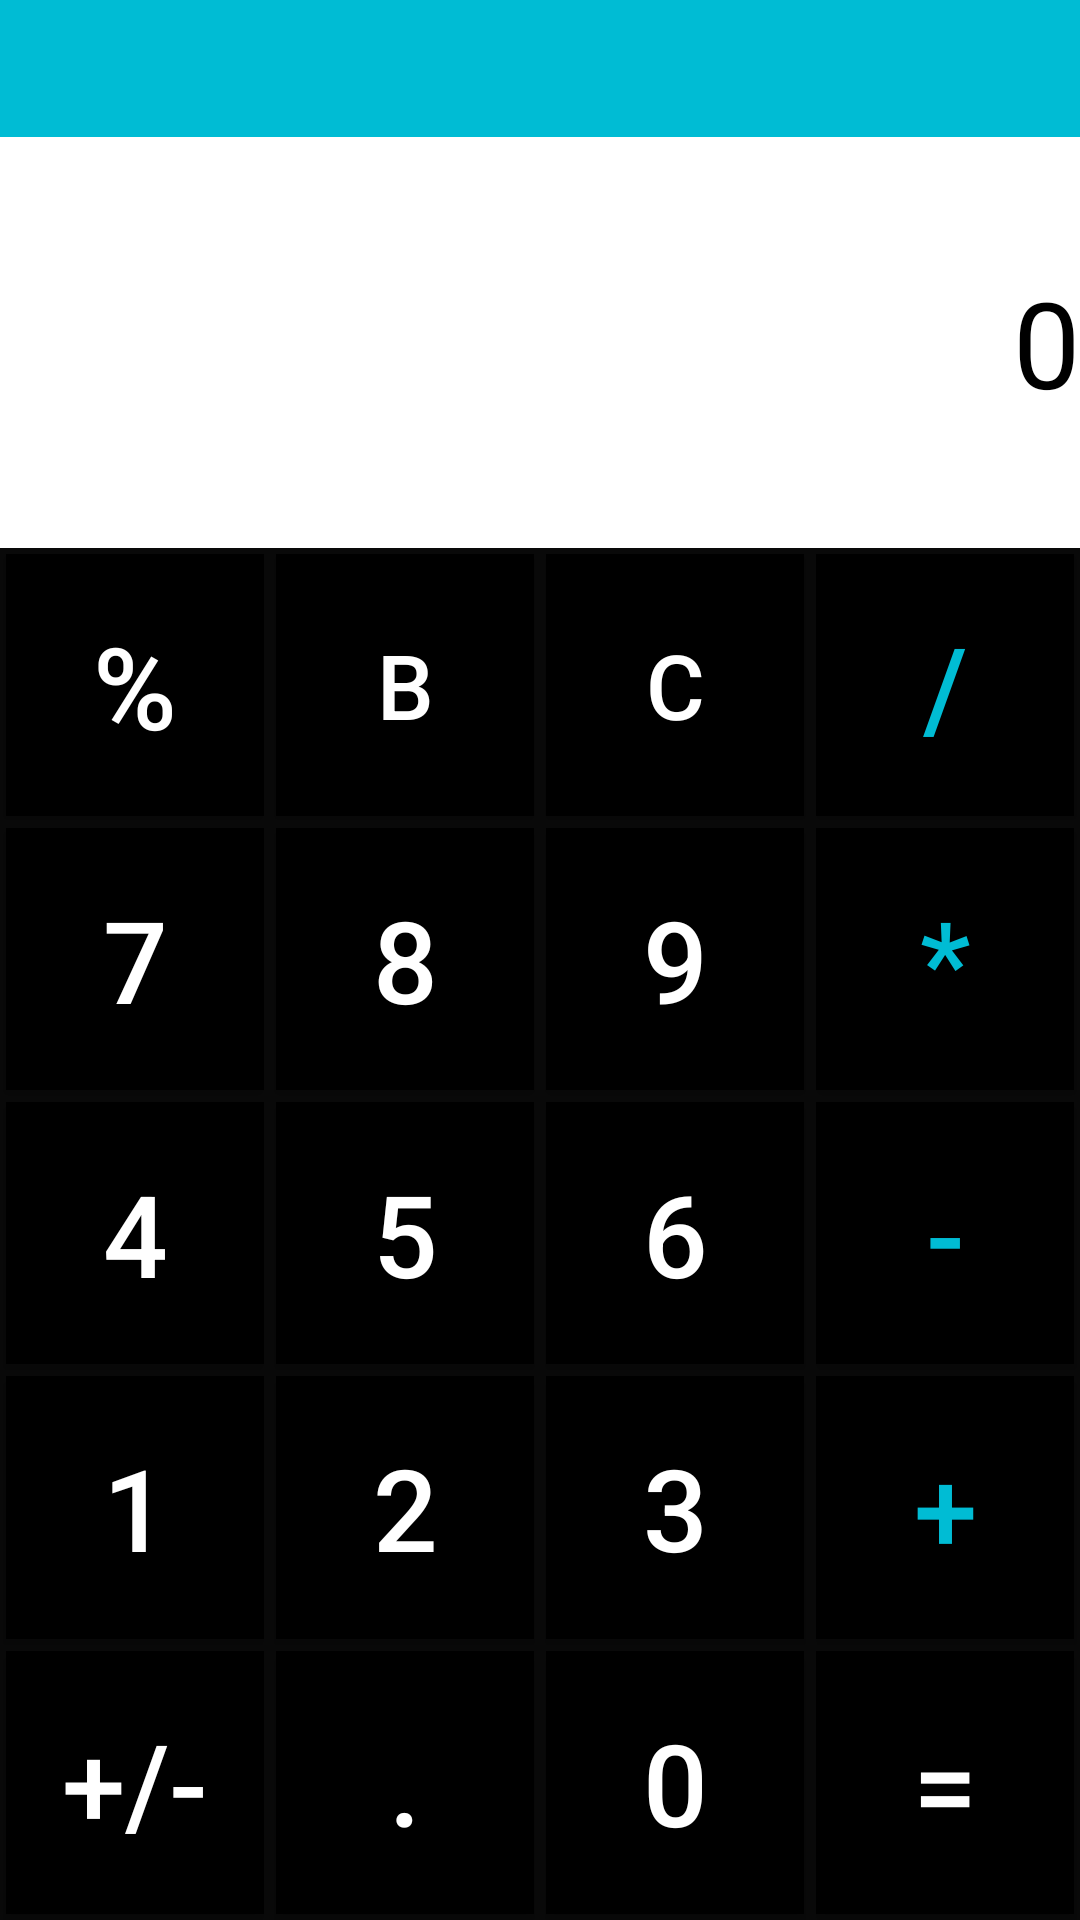

Android layout source for this screen:
<!-- AndroidManifest.xml: application theme Theme.Project3916 -->
<!-- res/layout/activity_calculator.xml -->
<?xml version="1.0" encoding="utf-8"?>
<LinearLayout xmlns:android="http://schemas.android.com/apk/res/android"
    xmlns:app="http://schemas.android.com/apk/res-auto"
    xmlns:tools="http://schemas.android.com/tools"
    android:layout_width="match_parent"
    android:layout_height="match_parent"
    android:orientation="vertical"
    android:weightSum="7"
    android:background="#090909"
    tools:context=".Calculator">

    <TextView
        android:gravity="right"
        android:id="@+id/secondayTextViewID"
        android:layout_width="match_parent"
        android:layout_height="0sp"
        android:textColor="@color/white"
        android:layout_weight=".5"
        android:background="#00BCD4"
        android:textSize="25sp"/>

    <TextView
        android:id="@+id/primaryTextViewID"
        android:layout_width="match_parent"
        android:layout_height="0sp"
        android:textColor="@color/black"
        android:background="@color/white"
        android:layout_weight="1.5"
        android:gravity="center|end"
        android:text="0"
        android:textSize="40sp"/>

    <LinearLayout
        android:layout_width="match_parent"
        android:layout_height="0sp"
        android:layout_weight="1"
        android:orientation="horizontal"
        android:weightSum="4"
        >
        <Button
            android:id="@+id/percentageBtnID"
            android:layout_height="match_parent"
            android:layout_weight="1"
            android:text="%"
            android:onClick="operatorFunction"
            android:background="#000000"
            android:textColor="@color/white"
            android:layout_width="0sp"
            android:textSize="38sp"
            android:layout_margin="2sp"
            android:layout_marginTop="0sp"
            />
        <Button
            android:id="@+id/backBtnID"
            android:layout_height="match_parent"
            android:layout_weight="1"
            android:text="B"
            android:onClick="lastElementRemove"
            android:background="#000000"
            android:textColor="@color/white"
            android:layout_width="0sp"
            android:textSize="30sp"
            android:layout_margin="2sp"
            />
        <Button
            android:id="@+id/cBtnID"
            android:layout_height="match_parent"
            android:layout_weight="1"
            android:text="C"
            android:onClick="clearToast"
            android:background="#000000"
            android:textColor="@color/white"
            android:layout_margin="2sp"
            android:textSize="30sp"
            android:layout_width="0sp"/>
        <Button
            android:id="@+id/div"
            android:layout_height="match_parent"
            android:layout_weight="1"
            android:layout_width="0sp"
            android:text="/"
            android:onClick="operatorFunction"
            android:background="#000000"
            android:textColor="#00BCD4"
            android:layout_margin="2sp"
            android:textSize="38sp"
            />

    </LinearLayout>
    <LinearLayout
        android:layout_width="match_parent"
        android:layout_height="0sp"
        android:layout_weight="1"
        android:orientation="horizontal"
        android:weightSum="4"
        >
        <Button
            android:id="@+id/seven"
            android:layout_height="match_parent"
            android:layout_weight="1"
            android:text="7"
            android:onClick="numberFunction"
            android:background="#000000"
            android:textColor="@color/white"
            android:layout_width="0sp"
            android:textSize="38sp"
            android:layout_margin="2sp"
            />
        <Button
            android:id="@+id/eight"
            android:layout_height="match_parent"
            android:layout_weight="1"
            android:text="8"
            android:onClick="numberFunction"
            android:background="#000000"
            android:textColor="@color/white"
            android:layout_width="0sp"
            android:textSize="38sp"
            android:layout_margin="2sp"
            />
        <Button
            android:id="@+id/nine"
            android:layout_height="match_parent"
            android:layout_weight="1"
            android:text="9"
            android:onClick="numberFunction"
            android:background="#000000"
            android:textColor="@color/white"
            android:layout_margin="2sp"
            android:textSize="38sp"
            android:layout_width="0sp"/>
        <Button
            android:id="@+id/mul"
            android:layout_height="match_parent"
            android:layout_weight="1"
            android:layout_width="0sp"
            android:text="*"
            android:onClick="operatorFunction"
            android:background="#000000"
            android:textColor="#00BCD4"
            android:layout_margin="2sp"
            android:textSize="38sp"
            />

    </LinearLayout>
    <LinearLayout
        android:layout_width="match_parent"
        android:layout_height="0sp"
        android:orientation="horizontal"
        android:layout_weight="1"
        android:weightSum="4"
        >
        <Button
            android:id="@+id/four"
            android:layout_height="match_parent"
            android:layout_weight="1"
            android:text="4"
            android:onClick="numberFunction"
            android:background="#000000"
            android:textColor="@color/white"
            android:layout_width="0sp"
            android:textSize="38sp"
            android:layout_margin="2sp"
            />
        <Button
            android:id="@+id/five"
            android:layout_height="match_parent"
            android:layout_weight="1"
            android:text="5"
            android:onClick="numberFunction"
            android:background="#000000"
            android:textColor="@color/white"
            android:layout_width="0sp"
            android:textSize="38sp"
            android:layout_margin="2sp"
            />
        <Button
            android:id="@+id/six"
            android:layout_height="match_parent"
            android:layout_weight="1"
            android:text="6"
            android:onClick="numberFunction"
            android:background="#000000"
            android:textColor="@color/white"
            android:layout_margin="2sp"
            android:textSize="38sp"
            android:layout_width="0sp"/>
        <Button
            android:id="@+id/minus"
            android:background="#000000"
            android:textColor="#00BCD4"
            android:layout_height="match_parent"
            android:layout_weight="1"
            android:layout_width="0sp"
            android:text="-"
            android:onClick="operatorFunction"
            android:layout_margin="2sp"
            android:textSize="38sp"

            />

    </LinearLayout>
    <LinearLayout
        android:layout_width="match_parent"
        android:layout_height="0sp"
        android:orientation="horizontal"
        android:layout_weight="1"
        android:weightSum="4"
        >
        <Button
            android:id="@+id/one"
            android:layout_height="match_parent"
            android:layout_weight="1"
            android:text="1"
            android:onClick="numberFunction"
            android:background="#000000"
            android:textColor="@color/white"
            android:layout_width="0sp"
            android:textSize="38sp"
            android:layout_margin="2sp"
            />
        <Button
            android:id="@+id/two"
            android:layout_height="match_parent"
            android:layout_weight="1"
            android:text="2"
            android:onClick="numberFunction"
            android:background="#000000"
            android:textColor="@color/white"
            android:layout_width="0sp"
            android:textSize="38sp"
            android:layout_margin="2sp"
            />
        <Button
            android:id="@+id/three"
            android:layout_height="match_parent"
            android:layout_weight="1"
            android:text="3"
            android:onClick="numberFunction"
            android:background="#000000"
            android:textColor="@color/white"
            android:layout_margin="2sp"
            android:textSize="38sp"
            android:layout_width="0sp"/>
        <Button
            android:id="@+id/addition"
            android:layout_height="match_parent"
            android:layout_weight="1"
            android:layout_width="0sp"
            android:text="+"
            android:onClick="operatorFunction"
            android:background="#000000"
            android:textColor="#00BCD4"
            android:layout_margin="2sp"
            android:textSize="38sp"
            />
    </LinearLayout>
    <LinearLayout
        android:layout_width="match_parent"
        android:layout_height="0sp"
        android:orientation="horizontal"
        android:layout_weight="1"
        android:weightSum="4"
        >
        <Button
            android:id="@+id/plusMinusBtnID"
            android:layout_height="match_parent"
            android:layout_weight="1"
            android:text="+/-"
            android:background="#000000"
            android:textColor="@color/white"
            android:layout_width="0sp"
            android:textSize="38sp"
            android:layout_margin="2sp"
            />
        <Button
            android:id="@+id/pointBtnID"
            android:layout_height="match_parent"
            android:layout_weight="1"
            android:text="."
            android:onClick="numberFunction"
            android:background="#000000"
            android:textColor="@color/white"
            android:layout_width="0sp"
            android:textSize="38sp"
            android:layout_margin="2sp"
            />
        <Button
            android:id="@+id/zero"
            android:layout_height="match_parent"
            android:layout_weight="1"
            android:text="0"
            android:onClick="numberFunction"
            android:background="#000000"
            android:textColor="@color/white"
            android:layout_margin="2sp"
            android:textSize="38sp"
            android:layout_width="0sp"/>
        <Button
            android:id="@+id/resultBtnID"
            android:layout_height="match_parent"
            android:layout_weight="1"
            android:layout_width="0sp"
            android:text="="
            android:onClick="resultFunction"
            android:textColor="@color/white"
            android:background="#000000"
            android:layout_margin="2sp"
            android:textSize="38sp"
            />

    </LinearLayout>


</LinearLayout>
<!-- resources referenced by this layout -->
<resources>
  <color name="black">#FF000000</color>
  <color name="white">#FFFFFFFF</color>
  <style name="Theme.Project3916" parent="Theme.MaterialComponents.DayNight.DarkActionBar">
          
          <item name="colorPrimary">@color/purple_500</item>
          <item name="colorPrimaryVariant">@color/purple_700</item>
          <item name="colorOnPrimary">@color/white</item>
          
          <item name="colorSecondary">@color/teal_200</item>
          <item name="colorSecondaryVariant">@color/teal_700</item>
          <item name="colorOnSecondary">@color/black</item>
          
          <item name="android:statusBarColor" tools:targetApi="l">?attr/colorPrimaryVariant</item>
          
      </style>
  <color name="purple_500">#FF6200EE</color>
  <color name="purple_700">#FF3700B3</color>
  <color name="teal_200">#FF03DAC5</color>
  <color name="teal_700">#FF018786</color>
</resources>
